Image classification data set "spectrograms" (ethansheridansmith/AAI on GitHub). Class labels (10): blues, classical, country, disco, hip-hop, jazz, metal, pop, reggae, rock.

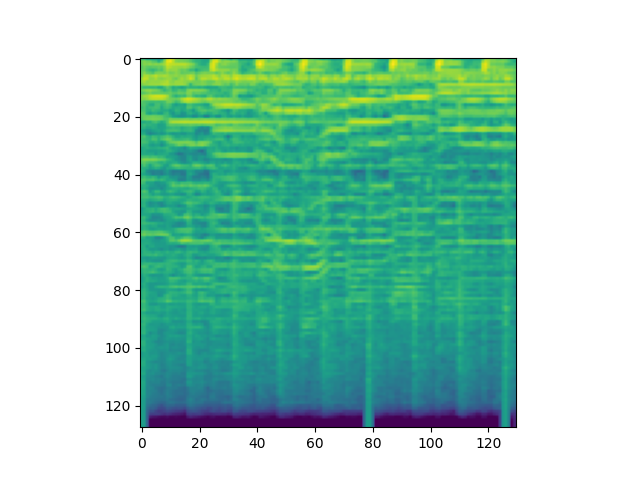
Label: country

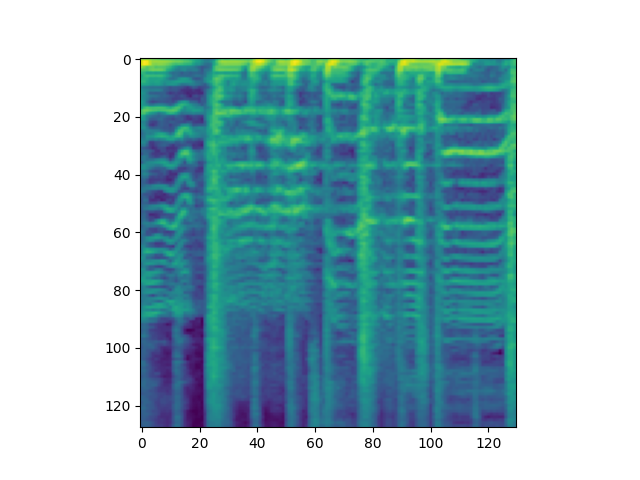
Label: reggae

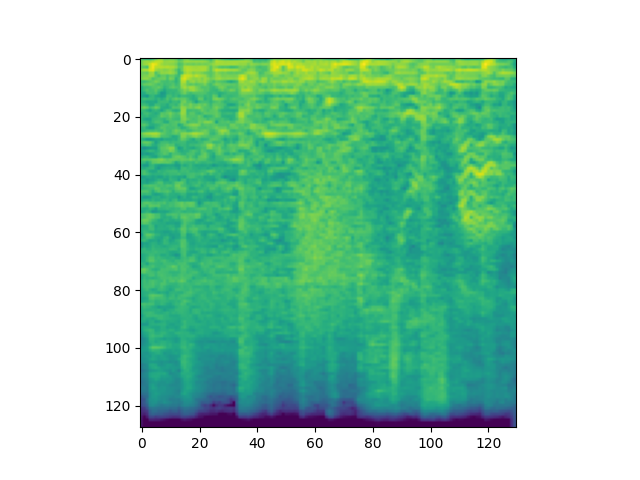
Label: metal

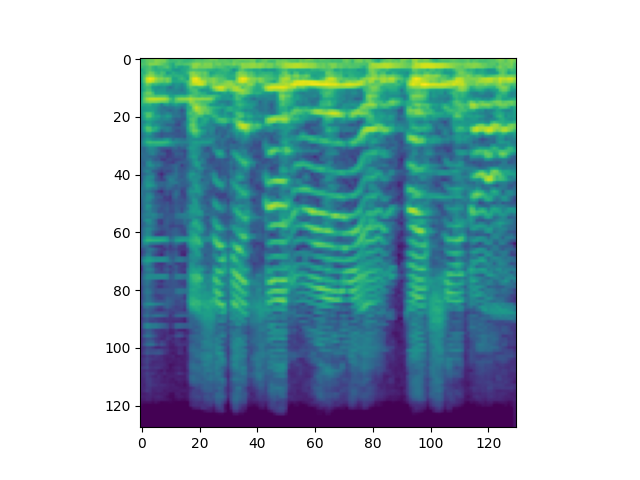
Label: blues

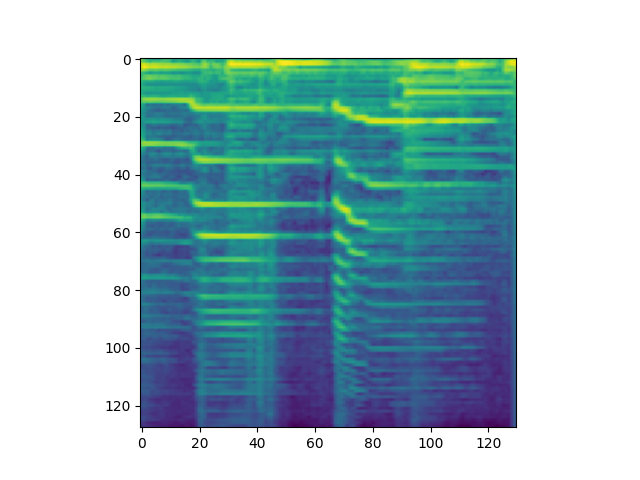
Label: jazz

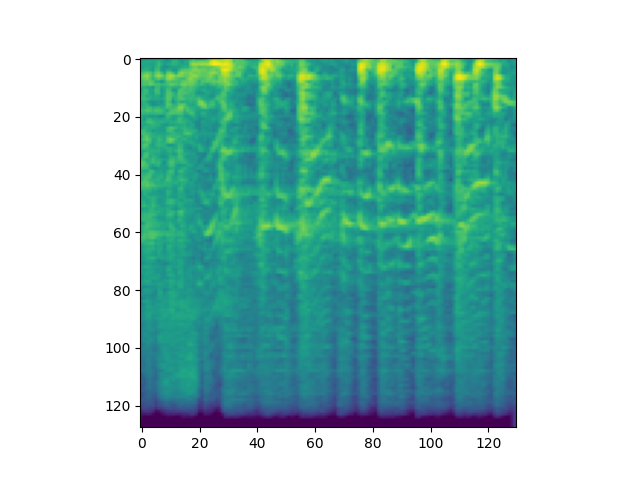
Label: hip-hop
